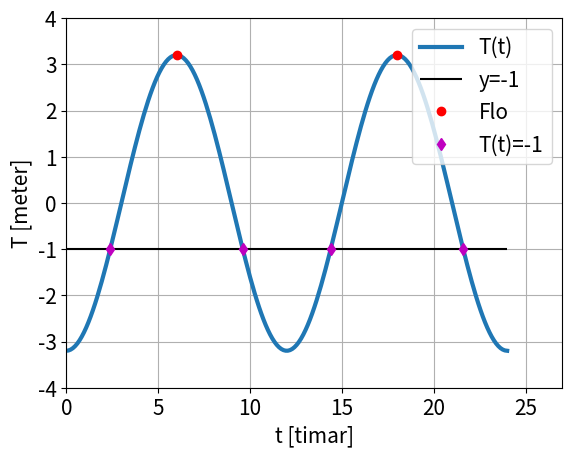

This chart was generated by the following Python code:
import numpy as np
import matplotlib.pyplot as plt

x = np.linspace(0, 24, 200)
y = 3.2 * np.sin(np.pi/6*(x-3))

plt.rcParams.update({'font.size': 15})

plt.xlabel('t [timar]')
plt.ylabel('T [meter]')

plt.plot(x, y, linewidth=3, label='T(t)')
plt.hlines(-1, 0, 24, 'k', label='y=-1')
plt.plot(np.array([6, 18]), np.array([3.2, 3.2]), 'ro', 
         linewidth=2, label='Flo')
plt.plot(np.array([2.39, 9.61, 14.39, 21.61]), 
         -np.ones([4, 1]), 'md', linewidth=2, 
         label='T(t)=-1')

plt.axis([0, 27, -4, 4])
plt.grid(visible=True)
plt.legend(loc='upper right')
plt.show()